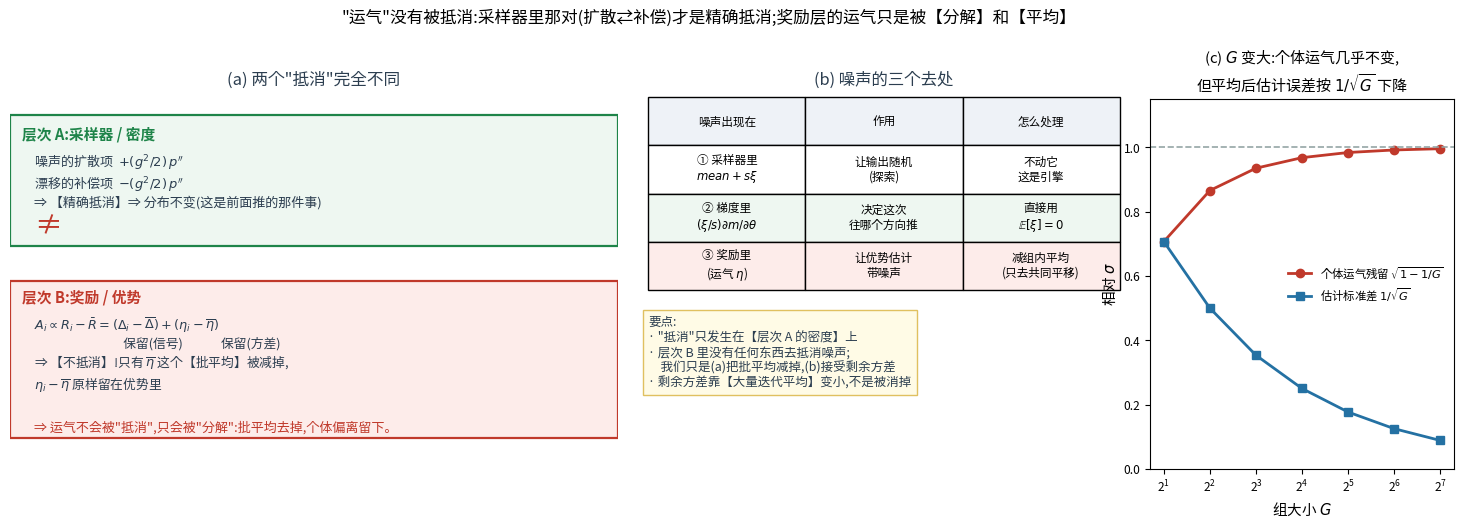

This figure's Python source: (Note: this script raises an exception after producing the figure.)
r"""两个完全不同的"抵消",别再混:
  层次 A(采样器/密度): 噪声的扩散  ⇄  漂移的补偿   → 【精确抵消】⇒ 分布不变
  层次 B(奖励/优势):   运气 η_i                      → 【不抵消】;只有"减组内平均"这一步
                                                    把 η 拆成 批平均(去掉)+ 个体偏离(留下)

(a) 两层对照
(b) 噪声的三个去处(采样 / 梯度 / 奖励)与各自的处理
(c) 数值:个体运气不被消掉(σ²(1−1/G) 几乎就是 σ²);但估计方差靠平均按 1/G 下降
"""
import matplotlib
matplotlib.use("Agg")
from matplotlib import font_manager
for _f in ["/System/Library/Fonts/Supplemental/Arial Unicode.ttf",
           "/System/Library/Fonts/STHeiti Medium.ttc"]:
    try:
        font_manager.fontManager.addfont(_f)
        matplotlib.rcParams["font.family"] = font_manager.FontProperties(fname=_f).get_name()
        break
    except Exception:
        continue
matplotlib.rcParams["axes.unicode_minus"] = False
import matplotlib.pyplot as plt
import numpy as np

RED, BLUE, GREEN, DARK, GREY, ORANGE, PURPLE = ("#c0392b", "#2471a3", "#1e8449",
                                                "#2c3e50", "#95a5a6", "#b9770e", "#7d3c98")
RF = "/Users/kevin/code/lingbot-va/.claude/scratch/rf/"

fig = plt.figure(figsize=(15.2, 5.6), dpi=150)

# ---------------- (a) 两层对照
ax = fig.add_axes([0.04, 0.10, 0.40, 0.78]); ax.axis("off")
ax.text(0.5, 1.00, "(a) 两个\"抵消\"完全不同", ha="center", va="top", fontsize=12, color=DARK)
ax.add_patch(plt.Rectangle((0.0, 0.60), 1.0, 0.30, fc="#eef7f1", ec=GREEN, lw=1.6))
ax.text(0.02, 0.875, "层次 A:采样器 / 密度", fontsize=10.6, color=GREEN, va="top", fontweight="bold")
ax.text(0.04, 0.815,
        "噪声的扩散项  $+(g^2/2)\\,p''$\n"
        "漂移的补偿项  $-(g^2/2)\\,p''$\n"
        "⇒ 【精确抵消】⇒ 分布不变(这是前面推的那件事)",
        fontsize=9.4, color=DARK, va="top")
ax.text(0.04, 0.645, "≠", fontsize=20, color=RED, va="center")
ax.add_patch(plt.Rectangle((0.0, 0.16), 1.0, 0.36, fc="#fdecea", ec=RED, lw=1.6))
ax.text(0.02, 0.50, "层次 B:奖励 / 优势", fontsize=10.6, color=RED, va="top", fontweight="bold")
ax.text(0.04, 0.44,
        "$R_i=\\dots+\\eta_i$  ← 运气(噪声造成的奖励波动)\n"
        "$A_i\\propto R_i-\\bar R=\\underbrace{(\\Delta_i-\\overline{\\Delta})}_{\\rm 保留}+"
        "\\underbrace{(\\eta_i-\\overline{\\eta})}_{\\rm 保留(这就是方差)}$\n"
        "⇒ 【不抵消】!只有 $\\overline{\\eta}$ 这个【批平均】被减掉,\n"
        "$\\eta_i-\\overline{\\eta}$ 原样留在优势里",
        fontsize=9.2, color=DARK, va="top")
ax.text(0.04, 0.185, "⇒ 运气不会被\"抵消\",只会被\"分解\":批平均去掉,个体偏离留下。",
        fontsize=9.4, color=RED, va="center")
# 手工去掉不支持的 underbrace
for t in ax.texts:
    if "underbrace" in t.get_text():
        t.set_text("$A_i\\propto R_i-\\bar R=(\\Delta_i-\\overline{\\Delta})+(\\eta_i-\\overline{\\eta})$\n"
                   "　　　　　　　保留(信号)　　　保留(方差)\n"
                   "⇒ 【不抵消】!只有 $\\overline{\\eta}$ 这个【批平均】被减掉,\n"
                   "$\\eta_i-\\overline{\\eta}$ 原样留在优势里")

# ---------------- (b) 噪声的三个去处
ax2 = fig.add_axes([0.46, 0.10, 0.31, 0.78]); ax2.axis("off")
ax2.text(0.5, 1.00, "(b) 噪声的三个去处", ha="center", va="top", fontsize=11.8, color=DARK)
rows = [["噪声出现在", "作用", "怎么处理"],
        ["① 采样器里\n$mean+s\\xi$", "让输出随机\n(探索)", "不动它\n这是引擎"],
        ["② 梯度里\n$(\\xi/s)\\partial m/\\partial\\theta$", "决定这次\n往哪个方向推", "直接用\n$\\mathbb{E}[\\xi]=0$"],
        ["③ 奖励里\n(运气 $\\eta$)", "让优势估计\n带噪声", "减组内平均\n(只去共同平移)"]]
tb = ax2.table(cellText=rows, cellLoc="center", bbox=[0.0, 0.50, 1.0, 0.44])
tb.auto_set_font_size(False); tb.set_fontsize(8.4)
for (r, c), cell in tb.get_celld().items():
    if r == 0:
        cell.set_facecolor("#eef2f7")
    if r == 3:
        cell.set_facecolor("#fdecea")
    if r == 2:
        cell.set_facecolor("#eef7f1")
ax2.text(0.0, 0.44,
         "要点:\n"
         "· \"抵消\"只发生在【层次 A 的密度】上\n"
         "· 层次 B 里没有任何东西去抵消噪声;\n"
         "　我们只是(a)把批平均减掉,(b)接受剩余方差\n"
         "· 剩余方差靠【大量迭代平均】变小,不是被消掉",
         fontsize=9.0, color=DARK, va="top",
         bbox=dict(fc="#fffbe6", ec="#e0c060"))

# ---------------- (c) 数值
ax3 = fig.add_axes([0.79, 0.17, 0.20, 0.66])
Gs = np.array([2, 4, 8, 16, 32, 64, 128])
resid = np.sqrt(1 - 1 / Gs)          # 个体运气残留(相对 σ)
est = 1 / np.sqrt(Gs)                # 估计方差(相对)
ax3.plot(Gs, resid, "o-", color=RED, lw=2.0, label="个体运气残留 $\\sqrt{1-1/G}$")
ax3.plot(Gs, est, "s-", color=BLUE, lw=2.0, label="估计标准差 $1/\\sqrt{G}$")
ax3.axhline(1.0, color=GREY, ls="--", lw=1.2)
ax3.set_xscale("log", base=2)
ax3.set_xlabel("组大小 $G$", fontsize=10.5)
ax3.set_ylabel("相对 $\\sigma$", fontsize=10.5)
ax3.set_ylim(0, 1.15)
ax3.set_title("(c) $G$ 变大:个体运气几乎不变,\n但平均后估计误差按 $1/\\sqrt{G}$ 下降", fontsize=10.8)
ax3.legend(fontsize=8.2, frameon=False, loc="center right")
ax3.tick_params(labelsize=8.6)

fig.suptitle("\"运气\"没有被抵消:采样器里那对(扩散⇄补偿)才是精确抵消;奖励层的运气只是被【分解】和【平均】",
             fontsize=12.0, y=0.99)
fig.savefig(RF + "fg_two_cancellations.png", bbox_inches="tight")
print("层次A: +(g²/2)p'' 与 −(g²/2)p'' 精确相消 → 分布不变(已在前面的图验证)")
print("层次B: η 被拆成 mean(η)(去掉) 与 η_i−mean(η)(留下)")
for G in [4, 16, 64]:
    print(f"  G={G:<3}: 个体运气残留 √(1−1/G) = {np.sqrt(1-1/G):.3f}σ; 估计标准差 1/√G = {1/np.sqrt(G):.3f}")
print("wrote", RF + "fg_two_cancellations.png")
